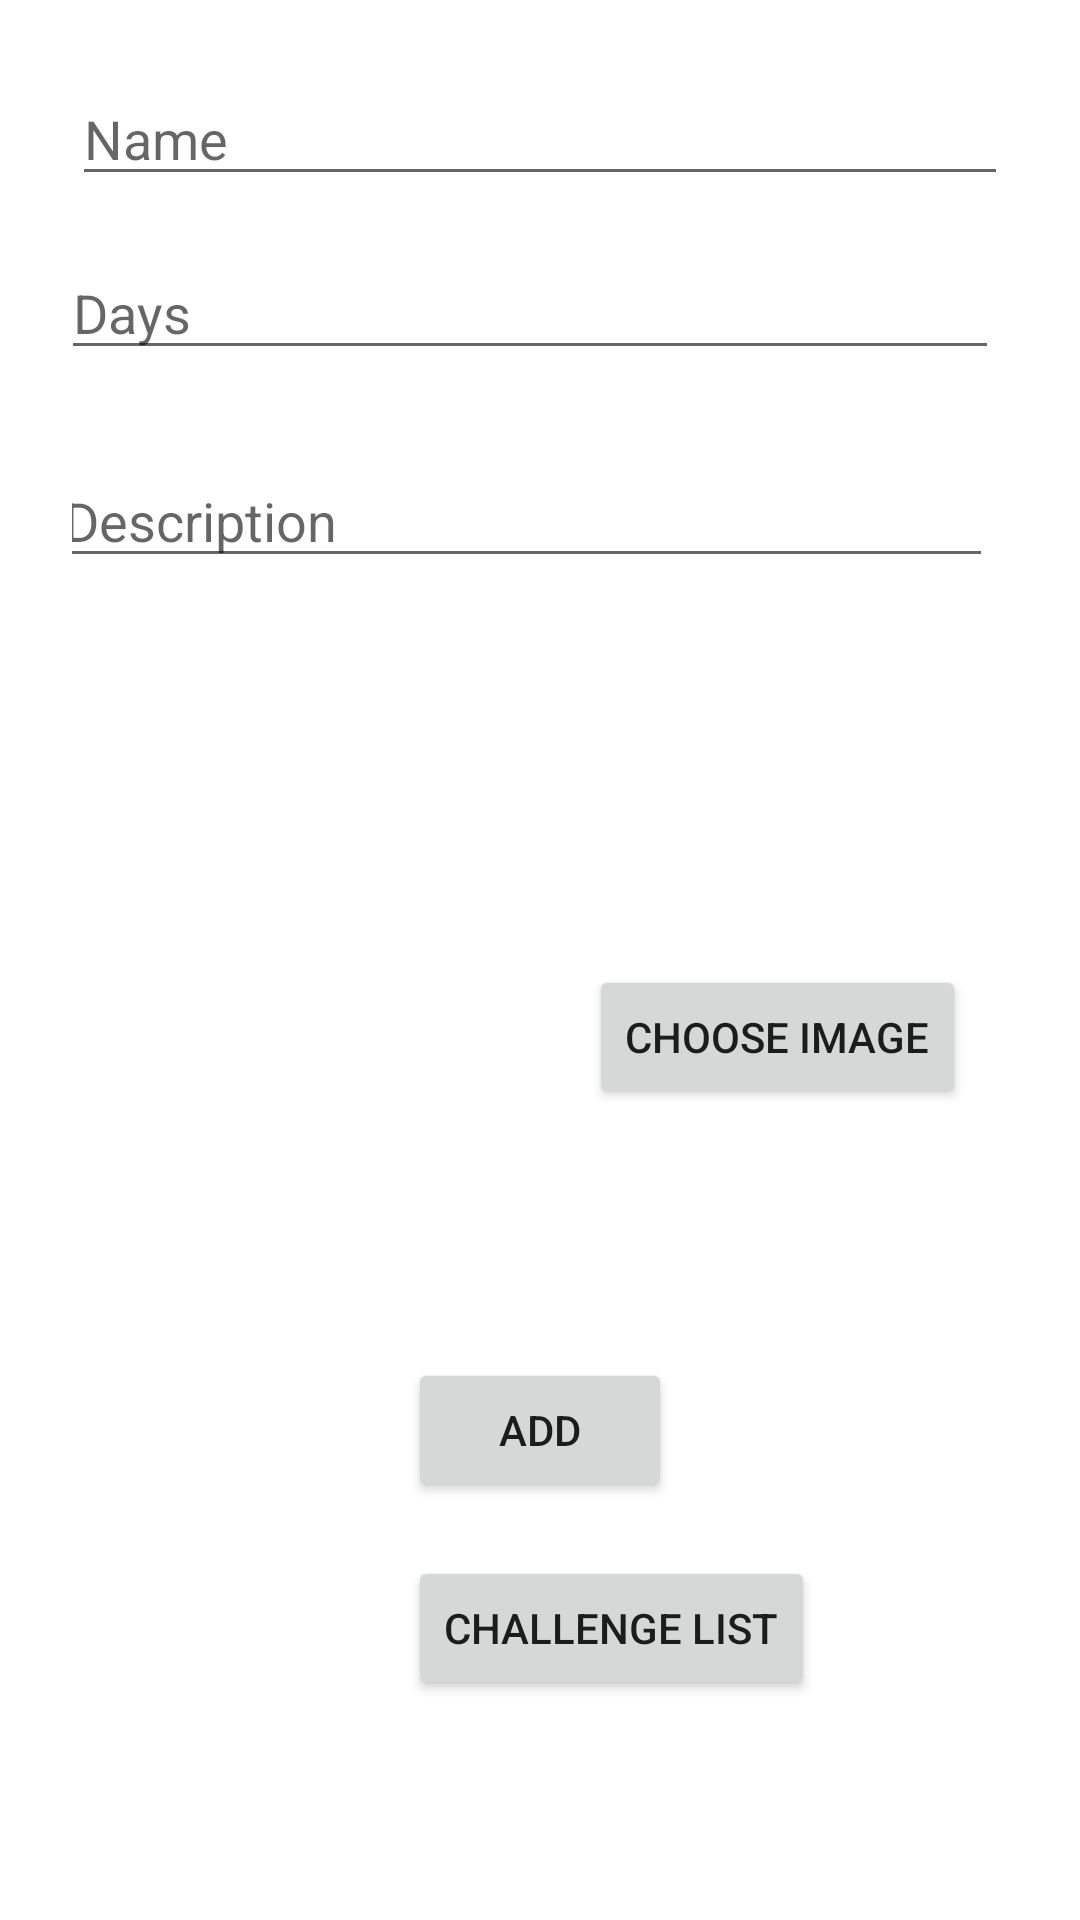

The Android layout XML behind this screen, and the referenced resources:
<!-- AndroidManifest.xml: application theme Theme.Sqlcheck -->
<!-- res/layout/activity_second.xml -->
<?xml version="1.0" encoding="utf-8"?>
<ScrollView xmlns:android="http://schemas.android.com/apk/res/android"
    xmlns:tools="http://schemas.android.com/tools"
    android:layout_width="match_parent"
    android:layout_height="match_parent"
    xmlns:app="http://schemas.android.com/apk/res-auto"
    android:padding="16sp"
    android:scrollbarSize="25sp"
    tools:context=".SecondActivity">
    <RelativeLayout
        android:layout_width="match_parent"
        android:layout_height="wrap_content"
        android:orientation="vertical"
        android:padding="8dp"
        android:gravity="center_horizontal">
        <EditText
            android:id="@+id/edtName"
            android:layout_width="wrap_content"
            android:layout_height="wrap_content"
            android:inputType="textPersonName"
            android:ems="10"
            android:layout_alignParentTop="true"
            android:hint="Name"
            android:layout_alignParentLeft="true"
            android:layout_alignParentStart="true"
            android:layout_alignParentRight="true"
            android:layout_alignParentEnd="true" />


        <EditText
            android:id="@+id/edtDays"
            android:layout_width="wrap_content"
            android:layout_height="wrap_content"
            android:layout_alignParentStart="true"
            android:layout_alignParentLeft="true"
            android:layout_alignParentTop="true"
            android:layout_alignParentEnd="true"
            android:layout_alignParentRight="true"
            android:layout_marginStart="-4dp"
            android:layout_marginLeft="-4dp"
            android:layout_marginTop="58dp"
            android:layout_marginEnd="3dp"
            android:layout_marginRight="3dp"
            android:ems="10"
            android:hint="Days"
            android:inputType="number" />

        <EditText
            android:id="@+id/edtDisc"
            android:layout_width="wrap_content"
            android:layout_height="wrap_content"
            android:layout_below="@+id/edtDays"
            android:layout_alignParentStart="true"
            android:layout_alignParentLeft="true"
            android:layout_alignParentEnd="true"
            android:layout_alignParentRight="true"
            android:layout_marginStart="-7dp"
            android:layout_marginLeft="-7dp"
            android:layout_marginTop="28dp"
            android:layout_marginEnd="5dp"
            android:layout_marginRight="5dp"
            android:ems="10"
            android:hint="Description"
            android:inputType="textPersonName" />

        <ImageView
            android:id="@+id/imageView"
            android:layout_width="150dp"
            android:layout_height="150dp"
            android:layout_below="@+id/edtDisc"
            android:layout_alignParentStart="true"
            android:layout_alignParentLeft="true"
            android:layout_marginStart="-7dp"
            android:layout_marginLeft="-7dp"
            android:layout_marginTop="72dp"
            app:srcCompat="@mipmap/ic_launcher" />

        <Button
            android:id="@+id/btnChoose"
            android:text="Choose image"
            android:layout_width="wrap_content"
            android:layout_height="wrap_content"
            android:layout_marginBottom="45dp"
            android:layout_alignBottom="@+id/imageView"
            android:layout_toRightOf="@+id/imageView"
            android:layout_toEndOf="@+id/imageView"
            android:layout_marginLeft="29dp"
            android:layout_marginStart="29dp" />

        <Button
            android:id="@+id/btnAdd"
            android:text="Add"
            android:layout_width="wrap_content"
            android:layout_height="wrap_content"
            android:layout_below="@+id/imageView"
            android:layout_centerHorizontal="true"
            android:layout_marginTop="38dp" />

        <Button
            android:id="@+id/btnList"
            android:text="Challenge List"
            android:layout_width="wrap_content"
            android:layout_height="wrap_content"
            android:layout_marginTop="18dp"
            android:layout_below="@+id/btnAdd"
            android:layout_alignLeft="@+id/btnAdd"
            android:layout_alignStart="@+id/btnAdd" />
    </RelativeLayout>
</ScrollView>
<!-- resources referenced by this layout -->
<resources>
  <style name="Theme.Sqlcheck" parent="Theme.MaterialComponents.DayNight.DarkActionBar">
          
          <item name="colorPrimary">@color/purple_500</item>
          <item name="colorPrimaryVariant">@color/purple_700</item>
          <item name="colorOnPrimary">@color/white</item>
          
          <item name="colorSecondary">@color/teal_200</item>
          <item name="colorSecondaryVariant">@color/teal_700</item>
          <item name="colorOnSecondary">@color/black</item>
          
          <item name="android:statusBarColor" tools:targetApi="l">?attr/colorPrimaryVariant</item>
          
      </style>
  <!-- not gathered from this repository: default colours our renderer supplied (Android Studio template values) -->
  <color name="purple_500">#FF6200EE</color>
  <color name="purple_700">#FF3700B3</color>
  <color name="teal_200">#FF03DAC5</color>
  <color name="teal_700">#FF018786</color>
  <color name="black">#FF000000</color>
  <color name="white">#FFFFFFFF</color>
</resources>
